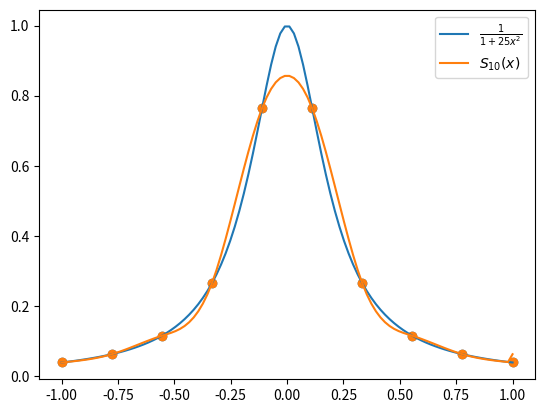

The script that saved this image:
import numpy as np
import matplotlib.pyplot as plt

class Natural_cubic_spline:
    def __init__(self, x, y):
        self.x = np.array(x)  # n个点的x值
        self.y = np.array(y)  # n个点的y值
        self.h = self.x[1:] - self.x[:-1]  # n-1个值
        self.dy = self.y[1:] - self.y[:-1] # n-1个值

    @staticmethod
    def f(x):
        return 1 / (1 + 25 * x ** 2)

    def gen_equation(self):
        v1 = self.h.copy() # v1表示对H矩阵对角线左侧的值
        v1[-1] = 0

        v2 = 2*np.ones(len(self.x)) # v2表示对H矩阵对角线值
        v2[1:-1] = 2*(self.h[:-1] + self.h[1:])

        v3 = self.h.copy() # v3表示对H矩阵对角线右侧的值
        v3[0] = 0

        H = np.diag(v1, -1) + np.diag(v2, 0) + np.diag(v3, 1)

        d = np.zeros(len(self.x))
        d[1:-1] = 6 * (self.dy[1:] / self.h[1:] - self.dy[:-1] / self.h[:-1])

        return H, d

    def solve_m(self):
        H, d = self.gen_equation()
        m = np.linalg.solve(H, d)
        return m

    def fit(self):
        m = self.solve_m()
        ai = self.y[:-1]
        bi = (self.dy / self.h - 1/2 * self.h * m[:-1] - 1/6 * self.h * (m[1:] - m[:-1]))
        ci = m[:-1] / 2
        di = 1/6 / self.h * (m[1:] - m[:-1])
        coef = np.array([ai, bi, ci, di]).T
        self.coef = coef

    def eval(self, xn):
        yn = np.zeros(len(xn))
        for i in range(len(xn)):
            xn_idx = np.where(self.x <= xn[i])[0][-1]
            if xn_idx < len(self.coef):
                a, b, c, d = self.coef[xn_idx]
                yn[i] = a + b * (xn[i] - self.x[xn_idx]) + c * (xn[i] - self.x[xn_idx]) ** 2 + d * (xn[i] - self.x[xn_idx]) ** 3
            else:
                a, b, c, d = self.coef[-1]
                yn[i] = a + b * (xn[i] - self.x[-1]) + c * (xn[i] - self.x[-1]) ** 2 + d * (xn[i] - self.x[-1]) ** 3
        return yn

# 随便创建一些节点
x = np.linspace(-1, 1, 100)
y = Natural_cubic_spline.f(x)
plt.plot(x,Natural_cubic_spline.f(x),label=r'$\frac{1}{1 + 25 x^2}$')

x = np.linspace(-1, 1, 10)
y = Natural_cubic_spline.f(x)
plt.scatter(x, y)

ncs = Natural_cubic_spline(x, y)
ncs.fit()
xn = np.linspace(-1, 1, 100)
yn = ncs.eval(xn)
plt.scatter(x, y)
plt.plot(xn, yn,label='$S_{10}(x)$')

plt.legend()
plt.show()